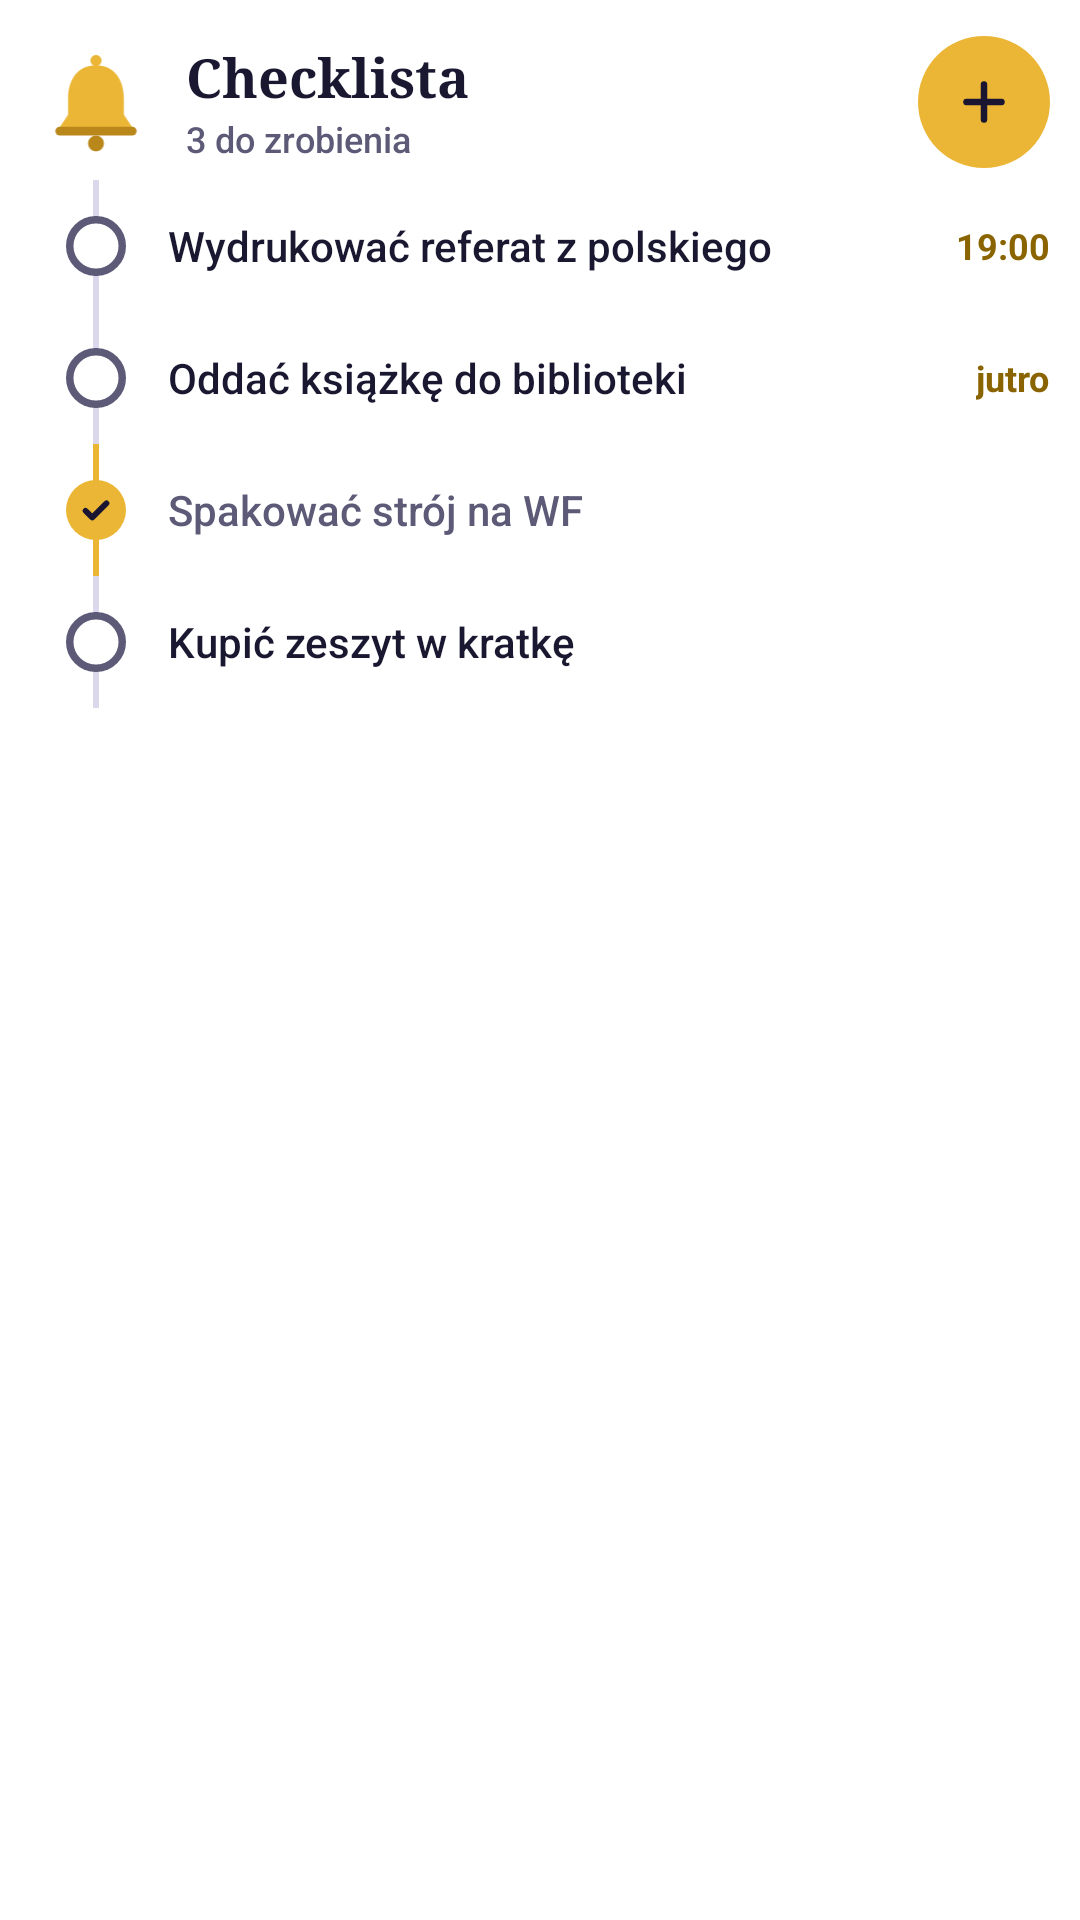

This screen was rendered from an Android layout file. Write that file and the resources it references.
<!-- AndroidManifest.xml: application theme Theme.Przypominajka -->
<!-- res/layout/widget_checklist_preview.xml -->
<?xml version="1.0" encoding="utf-8"?>

<LinearLayout xmlns:android="http://schemas.android.com/apk/res/android"
    android:layout_width="match_parent"
    android:layout_height="match_parent"
    android:background="@drawable/ic_widget_shape_30"
    android:orientation="vertical"
    android:paddingTop="12dp"
    android:paddingBottom="8dp">

    <LinearLayout
        android:layout_width="match_parent"
        android:layout_height="wrap_content"
        android:gravity="center_vertical"
        android:orientation="horizontal"
        android:paddingStart="12dp"
        android:paddingEnd="10dp"
        android:paddingBottom="4dp">

        <FrameLayout
            android:layout_width="40dp"
            android:layout_height="40dp">

            <ImageView
                android:layout_width="32dp"
                android:layout_height="34dp"
                android:layout_gravity="center"
                android:src="@drawable/ic_widget_bell_body"
                android:tint="#FFEBB635" />

            <ImageView
                android:layout_width="32dp"
                android:layout_height="34dp"
                android:layout_gravity="center"
                android:src="@drawable/ic_widget_bell_rim"
                android:tint="#FFB9871A" />
        </FrameLayout>

        <LinearLayout
            android:layout_width="0dp"
            android:layout_height="wrap_content"
            android:layout_marginStart="10dp"
            android:layout_weight="1"
            android:orientation="vertical">

            <TextView
                android:layout_width="wrap_content"
                android:layout_height="wrap_content"
                android:fontFamily="serif"
                android:text="Checklista"
                android:textColor="#FF1A1830"
                android:textSize="18sp"
                android:textStyle="bold" />

            <TextView
                android:layout_width="wrap_content"
                android:layout_height="wrap_content"
                android:fontFamily="sans-serif-medium"
                android:text="3 do zrobienia"
                android:textColor="#FF5D5A78"
                android:textSize="12sp" />
        </LinearLayout>

        <FrameLayout
            android:layout_width="44dp"
            android:layout_height="44dp"
            android:background="@drawable/ic_widget_circle"
            android:backgroundTint="#FFEBB635">

            <ImageView
                android:layout_width="20dp"
                android:layout_height="20dp"
                android:layout_gravity="center"
                android:src="@drawable/ic_widget_plus"
                android:tint="#FF1A1530" />
        </FrameLayout>
    </LinearLayout>

    <LinearLayout
        android:layout_width="match_parent"
        android:layout_height="44dp"
        android:gravity="center_vertical"
        android:orientation="horizontal"
        android:paddingStart="8dp"
        android:paddingEnd="4dp">

        <FrameLayout
            android:layout_width="48dp"
            android:layout_height="match_parent">

            <FrameLayout
                android:layout_width="2dp"
                android:layout_height="match_parent"
                android:layout_gravity="center_horizontal"
                android:background="#FFDAD8EA" />

            <ImageView
                android:layout_width="20dp"
                android:layout_height="20dp"
                android:layout_gravity="center"
                android:src="@drawable/ic_widget_circle"
                android:tint="#FFFFFFFF" />

            <ImageView
                android:layout_width="20dp"
                android:layout_height="20dp"
                android:layout_gravity="center"
                android:src="@drawable/ic_widget_box_dzwon_ring"
                android:tint="#FF5D5A78" />
        </FrameLayout>

        <TextView
            android:layout_width="0dp"
            android:layout_height="wrap_content"
            android:layout_weight="1"
            android:ellipsize="end"
            android:fontFamily="sans-serif-medium"
            android:maxLines="1"
            android:text="Wydrukować referat z polskiego"
            android:textColor="#FF1A1830"
            android:textSize="14sp" />

        <TextView
            android:layout_width="wrap_content"
            android:layout_height="wrap_content"
            android:paddingStart="6dp"
            android:paddingEnd="6dp"
            android:fontFamily="sans-serif"
            android:text="19:00"
            android:textColor="#FF8A6400"
            android:textSize="12sp"
            android:textStyle="bold" />
    </LinearLayout>

    <LinearLayout
        android:layout_width="match_parent"
        android:layout_height="44dp"
        android:gravity="center_vertical"
        android:orientation="horizontal"
        android:paddingStart="8dp"
        android:paddingEnd="4dp">

        <FrameLayout
            android:layout_width="48dp"
            android:layout_height="match_parent">

            <FrameLayout
                android:layout_width="2dp"
                android:layout_height="match_parent"
                android:layout_gravity="center_horizontal"
                android:background="#FFDAD8EA" />

            <ImageView
                android:layout_width="20dp"
                android:layout_height="20dp"
                android:layout_gravity="center"
                android:src="@drawable/ic_widget_circle"
                android:tint="#FFFFFFFF" />

            <ImageView
                android:layout_width="20dp"
                android:layout_height="20dp"
                android:layout_gravity="center"
                android:src="@drawable/ic_widget_box_dzwon_ring"
                android:tint="#FF5D5A78" />
        </FrameLayout>

        <TextView
            android:layout_width="0dp"
            android:layout_height="wrap_content"
            android:layout_weight="1"
            android:ellipsize="end"
            android:fontFamily="sans-serif-medium"
            android:maxLines="1"
            android:text="Oddać książkę do biblioteki"
            android:textColor="#FF1A1830"
            android:textSize="14sp" />

        <TextView
            android:layout_width="wrap_content"
            android:layout_height="wrap_content"
            android:paddingStart="6dp"
            android:paddingEnd="6dp"
            android:fontFamily="sans-serif"
            android:text="jutro"
            android:textColor="#FF8A6400"
            android:textSize="12sp"
            android:textStyle="bold" />
    </LinearLayout>

    <LinearLayout
        android:layout_width="match_parent"
        android:layout_height="44dp"
        android:gravity="center_vertical"
        android:orientation="horizontal"
        android:paddingStart="8dp"
        android:paddingEnd="4dp">

        <FrameLayout
            android:layout_width="48dp"
            android:layout_height="match_parent">

            <FrameLayout
                android:layout_width="2dp"
                android:layout_height="match_parent"
                android:layout_gravity="center_horizontal"
                android:background="#FFEBB635" />

            <ImageView
                android:layout_width="20dp"
                android:layout_height="20dp"
                android:layout_gravity="center"
                android:src="@drawable/ic_widget_circle"
                android:tint="#FFEBB635" />

            <ImageView
                android:layout_width="12dp"
                android:layout_height="12dp"
                android:layout_gravity="center"
                android:src="@drawable/ic_widget_check"
                android:tint="#FF1A1530" />
        </FrameLayout>

        <TextView
            android:layout_width="0dp"
            android:layout_height="wrap_content"
            android:layout_weight="1"
            android:ellipsize="end"
            android:fontFamily="sans-serif-medium"
            android:maxLines="1"
            android:text="Spakować strój na WF"
            android:textColor="#FF5D5A78"
            android:textSize="14sp" />
    </LinearLayout>

    <LinearLayout
        android:layout_width="match_parent"
        android:layout_height="44dp"
        android:gravity="center_vertical"
        android:orientation="horizontal"
        android:paddingStart="8dp"
        android:paddingEnd="4dp">

        <FrameLayout
            android:layout_width="48dp"
            android:layout_height="match_parent">

            <FrameLayout
                android:layout_width="2dp"
                android:layout_height="match_parent"
                android:layout_gravity="center_horizontal"
                android:background="#FFDAD8EA" />

            <ImageView
                android:layout_width="20dp"
                android:layout_height="20dp"
                android:layout_gravity="center"
                android:src="@drawable/ic_widget_circle"
                android:tint="#FFFFFFFF" />

            <ImageView
                android:layout_width="20dp"
                android:layout_height="20dp"
                android:layout_gravity="center"
                android:src="@drawable/ic_widget_box_dzwon_ring"
                android:tint="#FF5D5A78" />
        </FrameLayout>

        <TextView
            android:layout_width="0dp"
            android:layout_height="wrap_content"
            android:layout_weight="1"
            android:ellipsize="end"
            android:fontFamily="sans-serif-medium"
            android:maxLines="1"
            android:text="Kupić zeszyt w kratkę"
            android:textColor="#FF1A1830"
            android:textSize="14sp" />
    </LinearLayout>
</LinearLayout>
<!-- resources referenced by this layout -->
<resources>
  <!-- drawable ic_widget_bell_body (drawable) -->
  <?xml version="1.0" encoding="utf-8"?>
  <vector xmlns:android="http://schemas.android.com/apk/res/android"
      android:width="120dp"
      android:height="128dp"
      android:viewportWidth="120"
      android:viewportHeight="128">
      <path
          android:fillColor="#FFFFFFFF"
          android:pathData="M53,12a7,7 0,1 0,14 0a7,7 0,1 0,-14 0z" />
      <path
          android:fillColor="#FFFFFFFF"
          android:pathData="M60,18C37,18 25,36 25,60v20L13,98h94L95,80V60c0,-24 -12,-42 -35,-42z" />
  </vector>
  <!-- drawable ic_widget_bell_rim (drawable) -->
  <?xml version="1.0" encoding="utf-8"?>
  <vector xmlns:android="http://schemas.android.com/apk/res/android"
      android:width="120dp"
      android:height="128dp"
      android:viewportWidth="120"
      android:viewportHeight="128">
      <path
          android:fillColor="#FFFFFFFF"
          android:pathData="M14.5,95h91a5.5,5.5 0,0 1,0 11h-91a5.5,5.5 0,0 1,0 -11z" />
      <path
          android:fillColor="#FFFFFFFF"
          android:pathData="M50,116a10,10 0,1 0,20 0a10,10 0,1 0,-20 0z" />
  </vector>
  <!-- drawable ic_widget_box_dzwon_ring (drawable) -->
  <?xml version="1.0" encoding="utf-8"?>
  <vector xmlns:android="http://schemas.android.com/apk/res/android"
      android:width="20dp"
      android:height="20dp"
      android:viewportWidth="20"
      android:viewportHeight="20">
      <path
          android:pathData="M1.25,10a8.75,8.75 0,1 0,17.5 0a8.75,8.75 0,1 0,-17.5 0z"
          android:strokeWidth="2.5"
          android:strokeColor="#FFFFFFFF" />
  </vector>
  <!-- drawable ic_widget_check (drawable) -->
  <?xml version="1.0" encoding="utf-8"?>
  <vector xmlns:android="http://schemas.android.com/apk/res/android"
      android:width="24dp"
      android:height="24dp"
      android:viewportWidth="24"
      android:viewportHeight="24">
      <path
          android:pathData="M5,12.5l4.5,4.5L19,7.5"
          android:strokeWidth="3.8"
          android:strokeColor="#FFFFFFFF"
          android:strokeLineCap="round"
          android:strokeLineJoin="round" />
  </vector>
  <!-- drawable ic_widget_circle (drawable) -->
  <?xml version="1.0" encoding="utf-8"?>
  <vector xmlns:android="http://schemas.android.com/apk/res/android"
      android:width="24dp"
      android:height="24dp"
      android:viewportWidth="24"
      android:viewportHeight="24">
      <path
          android:fillColor="#FFFFFFFF"
          android:pathData="M0,12a12,12 0,1 0,24 0a12,12 0,1 0,-24 0z" />
  </vector>
  <!-- drawable ic_widget_plus (drawable) -->
  <?xml version="1.0" encoding="utf-8"?>
  <vector xmlns:android="http://schemas.android.com/apk/res/android"
      android:width="24dp"
      android:height="24dp"
      android:viewportWidth="24"
      android:viewportHeight="24">
      <path
          android:pathData="M12,5v14M5,12h14"
          android:strokeWidth="2.6"
          android:strokeColor="#FFFFFFFF"
          android:strokeLineCap="round"
          android:strokeLineJoin="round" />
  </vector>
  <!-- drawable ic_widget_shape_30 (drawable) -->
  <?xml version="1.0" encoding="utf-8"?>
  <shape xmlns:android="http://schemas.android.com/apk/res/android"
      android:shape="rectangle">
      <solid android:color="#FFFFFFFF" />
      <corners android:radius="30dp" />
  </shape>
  <style name="Theme.Przypominajka" parent="android:Theme.Material.Light.NoActionBar">
          <item name="android:windowBackground">@color/window_background</item>
      </style>
  <color name="window_background">#FFFFFFFF</color>
</resources>
